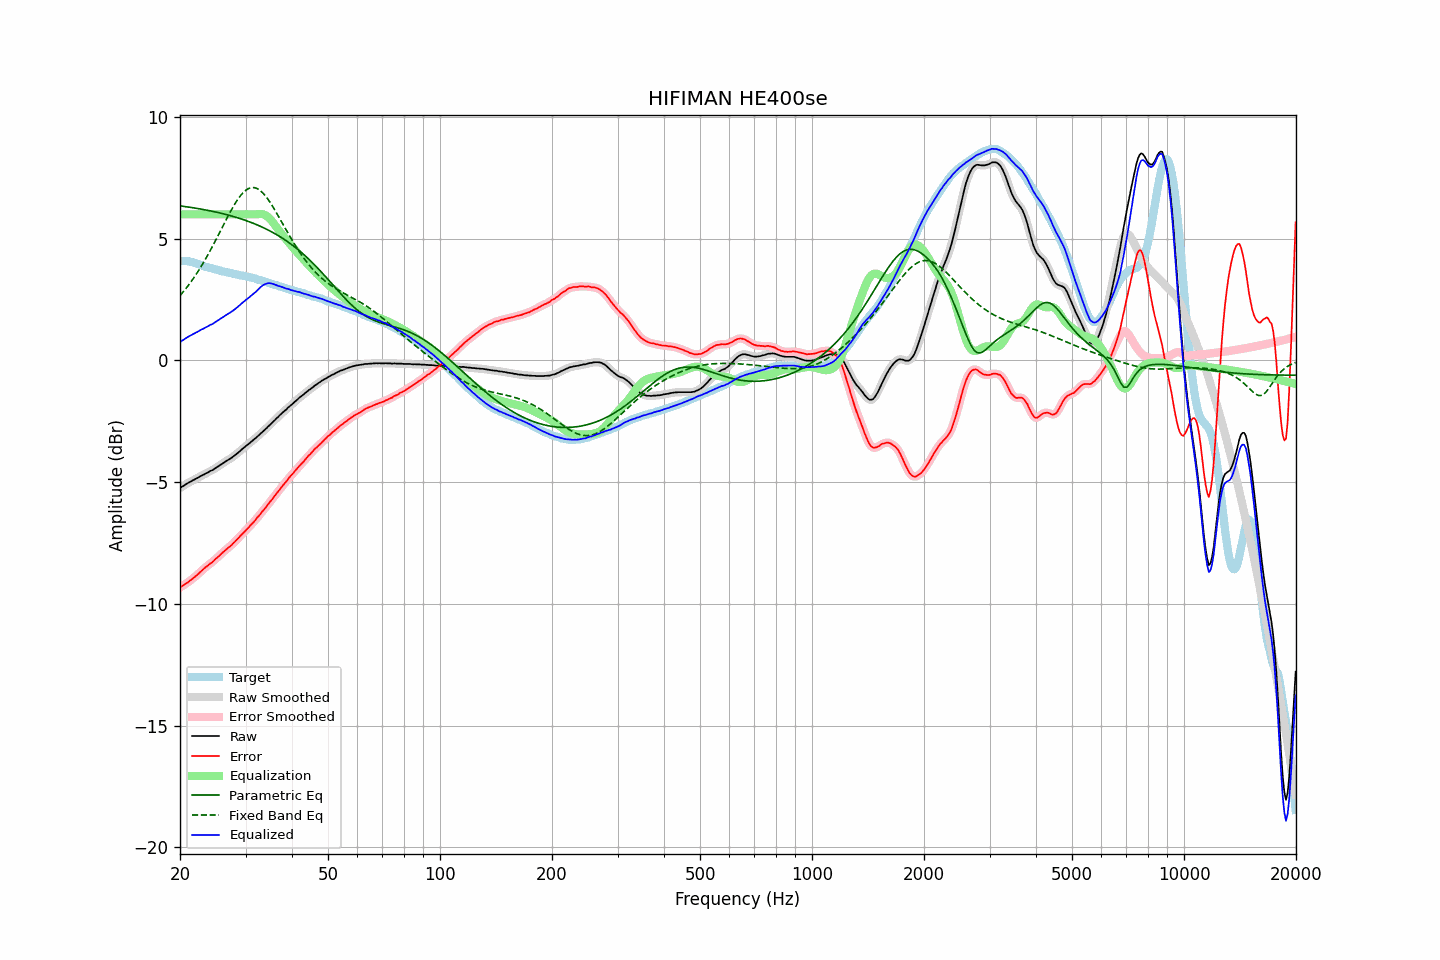

The data file committed next to this chart (first rows):
frequency, raw, error, smoothed, error_smoothed, equalization, parametric_eq, fixed_band_eq, equalized_raw, equalized_smoothed, target
20.00, -5.24, -9.32, -5.24, -9.32, 6.00, 6.35, 2.66, 0.76, 0.76, 4.08
20.20, -5.19, -9.27, -5.20, -9.28, 6.00, 6.34, 2.74, 0.81, 0.80, 4.08
20.40, -5.16, -9.24, -5.16, -9.24, 6.00, 6.33, 2.81, 0.84, 0.84, 4.08
20.61, -5.11, -9.19, -5.11, -9.20, 6.00, 6.32, 2.90, 0.89, 0.89, 4.08
20.81, -5.07, -9.15, -5.07, -9.15, 6.00, 6.31, 2.98, 0.93, 0.93, 4.08
21.02, -5.03, -9.11, -5.03, -9.11, 6.00, 6.30, 3.07, 0.97, 0.97, 4.08
21.23, -4.99, -9.05, -4.99, -9.06, 6.00, 6.29, 3.15, 1.01, 1.01, 4.06
21.44, -4.96, -9.01, -4.96, -9.00, 6.00, 6.28, 3.24, 1.04, 1.04, 4.05
21.66, -4.92, -8.95, -4.92, -8.95, 6.00, 6.27, 3.34, 1.08, 1.08, 4.03
21.87, -4.89, -8.90, -4.89, -8.90, 6.00, 6.26, 3.43, 1.11, 1.11, 4.01
22.09, -4.85, -8.85, -4.85, -8.84, 6.00, 6.25, 3.53, 1.15, 1.15, 4.00
22.31, -4.82, -8.79, -4.82, -8.79, 6.00, 6.24, 3.63, 1.18, 1.18, 3.97
22.54, -4.78, -8.73, -4.78, -8.73, 6.00, 6.23, 3.74, 1.22, 1.22, 3.95
22.76, -4.74, -8.67, -4.75, -8.67, 6.00, 6.22, 3.84, 1.26, 1.25, 3.92
22.99, -4.71, -8.61, -4.71, -8.60, 6.00, 6.20, 3.95, 1.29, 1.29, 3.89
23.22, -4.68, -8.54, -4.68, -8.55, 6.00, 6.19, 4.07, 1.32, 1.32, 3.86
23.45, -4.64, -8.48, -4.65, -8.49, 6.00, 6.18, 4.18, 1.36, 1.35, 3.84
23.69, -4.61, -8.44, -4.61, -8.44, 6.00, 6.17, 4.30, 1.39, 1.39, 3.83
23.92, -4.57, -8.38, -4.57, -8.39, 6.00, 6.15, 4.41, 1.43, 1.43, 3.81
24.16, -4.53, -8.33, -4.54, -8.34, 6.00, 6.14, 4.54, 1.47, 1.46, 3.80
24.40, -4.51, -8.29, -4.50, -8.28, 6.00, 6.13, 4.66, 1.49, 1.50, 3.78
24.65, -4.47, -8.23, -4.47, -8.23, 6.00, 6.11, 4.78, 1.53, 1.53, 3.76
24.89, -4.42, -8.16, -4.43, -8.17, 6.00, 6.10, 4.91, 1.58, 1.57, 3.74
25.14, -4.38, -8.11, -4.38, -8.11, 6.00, 6.08, 5.04, 1.62, 1.62, 3.73
25.39, -4.34, -8.05, -4.34, -8.04, 6.00, 6.07, 5.17, 1.66, 1.66, 3.71
25.65, -4.29, -7.99, -4.30, -7.98, 6.00, 6.05, 5.30, 1.71, 1.70, 3.69
25.91, -4.25, -7.92, -4.25, -7.92, 6.00, 6.04, 5.43, 1.75, 1.75, 3.66
26.16, -4.21, -7.86, -4.21, -7.86, 6.00, 6.02, 5.56, 1.79, 1.79, 3.65
26.43, -4.16, -7.80, -4.17, -7.80, 6.00, 6.01, 5.69, 1.84, 1.83, 3.64
26.69, -4.12, -7.74, -4.12, -7.75, 6.00, 5.99, 5.82, 1.88, 1.88, 3.62
26.96, -4.08, -7.69, -4.08, -7.69, 6.00, 5.97, 5.94, 1.92, 1.92, 3.61
27.23, -4.04, -7.64, -4.04, -7.64, 6.00, 5.95, 6.07, 1.96, 1.96, 3.60
27.50, -4.00, -7.59, -4.00, -7.58, 6.00, 5.93, 6.19, 2.00, 2.00, 3.59
27.77, -3.95, -7.52, -3.95, -7.52, 6.00, 5.92, 6.30, 2.05, 2.05, 3.56
28.05, -3.90, -7.45, -3.90, -7.45, 6.00, 5.90, 6.42, 2.10, 2.10, 3.55
28.33, -3.85, -7.38, -3.85, -7.38, 6.00, 5.88, 6.52, 2.15, 2.15, 3.53
28.62, -3.79, -7.31, -3.80, -7.31, 6.00, 5.86, 6.62, 2.21, 2.20, 3.52
28.90, -3.74, -7.25, -3.74, -7.24, 6.00, 5.84, 6.71, 2.26, 2.26, 3.51
29.19, -3.68, -7.17, -3.68, -7.17, 6.00, 5.81, 6.80, 2.32, 2.32, 3.49
29.48, -3.62, -7.11, -3.62, -7.11, 6.00, 5.79, 6.87, 2.38, 2.38, 3.49
29.78, -3.57, -7.05, -3.57, -7.04, 6.00, 5.77, 6.94, 2.43, 2.43, 3.47
30.08, -3.51, -6.97, -3.52, -6.98, 6.00, 5.75, 6.99, 2.49, 2.48, 3.46
30.38, -3.46, -6.90, -3.46, -6.90, 6.00, 5.72, 7.04, 2.54, 2.54, 3.44
30.68, -3.41, -6.84, -3.41, -6.83, 6.00, 5.70, 7.07, 2.59, 2.59, 3.43
30.99, -3.35, -6.76, -3.35, -6.76, 6.00, 5.67, 7.09, 2.65, 2.65, 3.41
31.30, -3.30, -6.70, -3.30, -6.70, 6.00, 5.65, 7.10, 2.70, 2.70, 3.39
31.61, -3.24, -6.62, -3.24, -6.62, 6.00, 5.62, 7.10, 2.76, 2.76, 3.38
31.93, -3.19, -6.55, -3.19, -6.54, 6.00, 5.59, 7.08, 2.81, 2.81, 3.36
32.24, -3.13, -6.46, -3.13, -6.47, 6.01, 5.57, 7.06, 2.88, 2.88, 3.33
32.57, -3.07, -6.39, -3.07, -6.39, 6.01, 5.54, 7.02, 2.94, 2.94, 3.31
32.89, -3.01, -6.31, -3.01, -6.30, 6.02, 5.51, 6.97, 3.00, 3.00, 3.30
33.22, -2.95, -6.22, -2.95, -6.23, 6.01, 5.48, 6.91, 3.06, 3.06, 3.27
33.55, -2.89, -6.15, -2.89, -6.15, 6.00, 5.45, 6.85, 3.10, 3.10, 3.26
33.89, -2.83, -6.06, -2.83, -6.06, 5.97, 5.42, 6.77, 3.14, 3.14, 3.23
34.23, -2.77, -5.98, -2.77, -5.98, 5.93, 5.38, 6.69, 3.16, 3.16, 3.21
34.57, -2.70, -5.89, -2.71, -5.89, 5.88, 5.35, 6.59, 3.18, 3.17, 3.19
34.92, -2.64, -5.81, -2.64, -5.81, 5.81, 5.32, 6.50, 3.17, 3.17, 3.16
35.27, -2.58, -5.73, -2.58, -5.72, 5.74, 5.28, 6.39, 3.16, 3.16, 3.15
35.62, -2.51, -5.64, -2.51, -5.64, 5.65, 5.25, 6.29, 3.14, 3.14, 3.13
35.97, -2.45, -5.55, -2.45, -5.56, 5.56, 5.21, 6.18, 3.11, 3.12, 3.10
... 635 more rows
